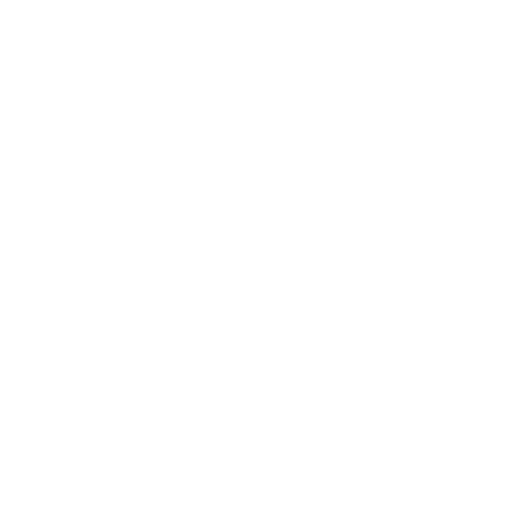
t = 0.00 s
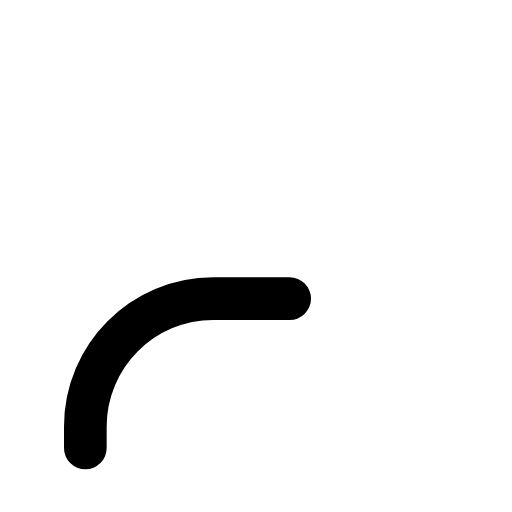
t = 0.20 s
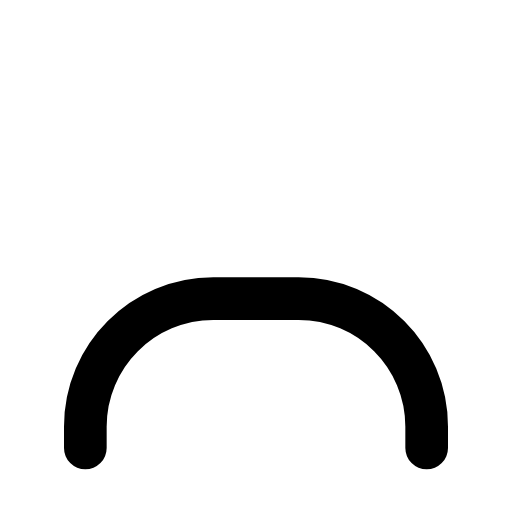
t = 0.40 s
t = 0.50 s: frame unchanged from t = 0.40 s, image omitted
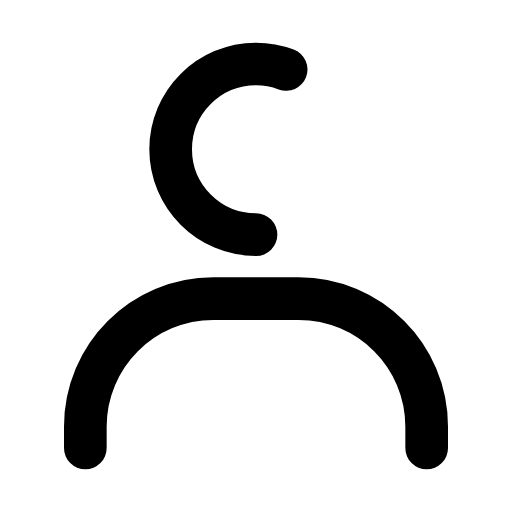
t = 0.70 s
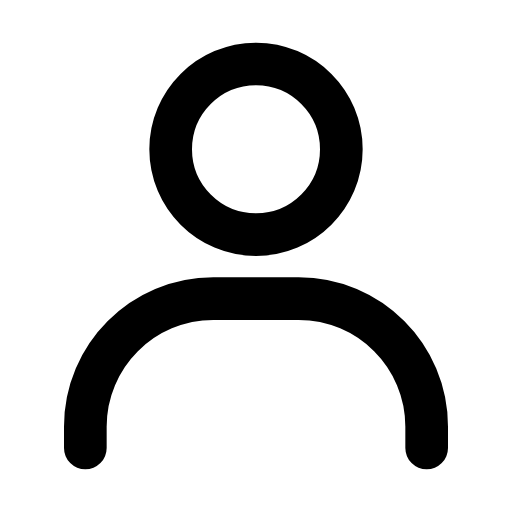
t = 0.90 s

The animated SVG that drew these frames (rendered in a browser with its animation timeline set to each time). Animation: 2 SMIL elements (animate=2); one cycle of 0.90 s.

<svg xmlns="http://www.w3.org/2000/svg" width="24" height="24" viewBox="0 0 24 24">
	<g fill="none" stroke="currentColor" stroke-width="2" stroke-linecap="round">
		<path d="M4 21V20C4 16.6863 6.68629 14 10 14H14C17.3137 14 20 16.6863 20 20V21" stroke-dasharray="28" stroke-dashoffset="28">
			<animate attributeName="stroke-dashoffset" values="28;0" dur="0.4s" fill="freeze" />
		</path>
		<path d="M12 11C9.79086 11 8 9.20914 8 7C8 4.79086 9.79086 3 12 3C14.2091 3 16 4.79086 16 7C16 9.20914 14.2091 11 12 11Z" stroke-dasharray="28" stroke-dashoffset="28">
			<animate attributeName="stroke-dashoffset" values="28;0" begin="0.5s" dur="0.4s" fill="freeze" />
		</path>
	</g>
</svg>
